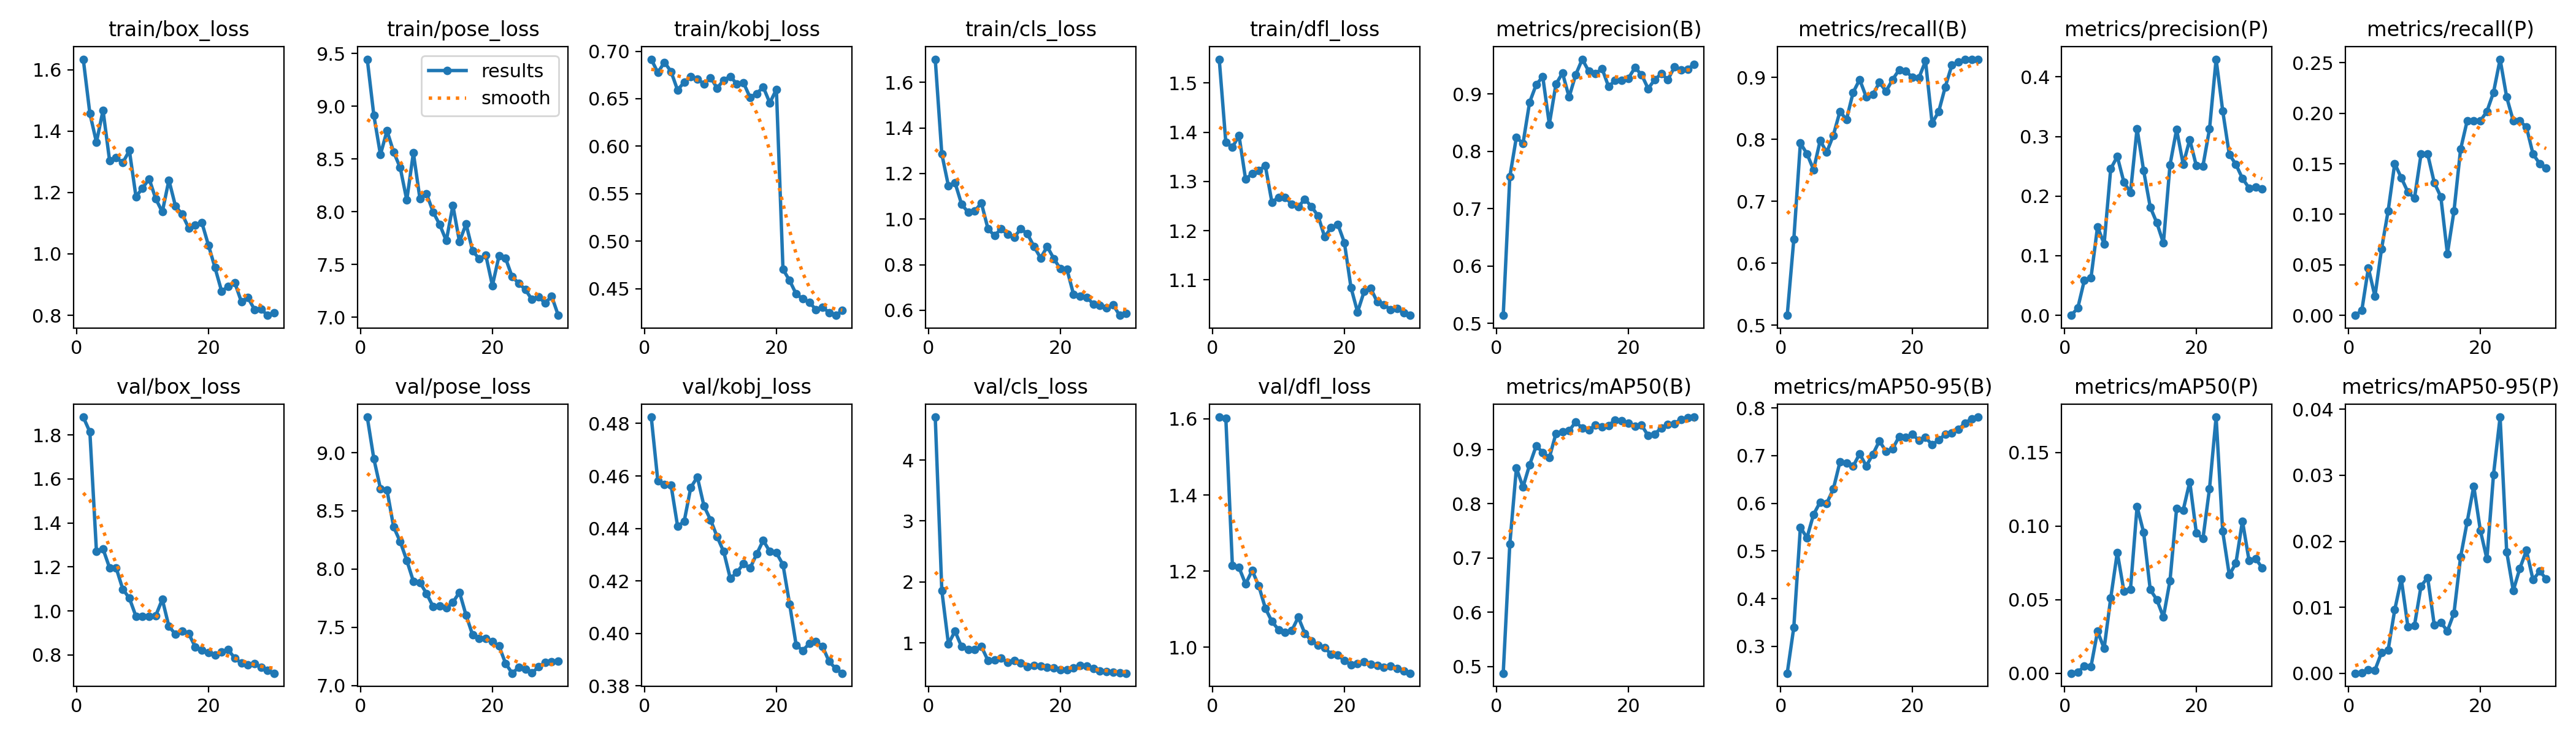

The file beside this chart, header and first rows:
epoch, time, train/box_loss, train/pose_loss, train/kobj_loss, train/cls_loss, train/dfl_loss, metrics/precision(B), metrics/recall(B), metrics/mAP50(B), metrics/mAP50-95(B), metrics/precision(P), metrics/recall(P), metrics/mAP50(P), metrics/mAP50-95(P), val/box_loss, val/pose_loss, val/kobj_loss, val/cls_loss, val/dfl_loss, lr/pg0, lr/pg1, lr/pg2
1, 14.81, 1.634, 9.447, 0.6916, 1.702, 1.548, 0.5138, 0.516, 0.4875, 0.2435, 0, 0, 0, 0, 1.881, 9.306, 0.4824, 4.705, 1.605, 0.08218, 0.00018, 0.00018
2, 29.71, 1.458, 8.915, 0.6775, 1.285, 1.379, 0.7555, 0.6385, 0.7255, 0.3396, 0.01236, 0.00469, 0.00067, 7e-05, 1.814, 8.948, 0.4581, 1.856, 1.602, 0.06336, 0.0003578, 0.0003578
3, 43.47, 1.363, 8.543, 0.6884, 1.146, 1.369, 0.8245, 0.7941, 0.8658, 0.5494, 0.05909, 0.04695, 0.00482, 0.00057, 1.272, 8.692, 0.4567, 0.9843, 1.214, 0.04452, 0.000523, 0.000523
4, 57.22, 1.468, 8.769, 0.6787, 1.16, 1.393, 0.8133, 0.7769, 0.8308, 0.5278, 0.06276, 0.01878, 0.00445, 0.00048, 1.282, 8.678, 0.4566, 1.191, 1.21, 0.02568, 0.0006758, 0.0006758
5, 71.79, 1.303, 8.568, 0.659, 1.065, 1.305, 0.8852, 0.7512, 0.8714, 0.5765, 0.1487, 0.06573, 0.02844, 0.00312, 1.196, 8.362, 0.4408, 0.9372, 1.166, 0.006816, 0.0008159, 0.0008159
6, 85.42, 1.313, 8.419, 0.6675, 1.03, 1.316, 0.9159, 0.7981, 0.9065, 0.6025, 0.1197, 0.1033, 0.01687, 0.00353, 1.195, 8.236, 0.4427, 0.8902, 1.202, 0.000835, 0.000835, 0.000835
7, 99.18, 1.297, 8.112, 0.673, 1.035, 1.323, 0.9302, 0.7793, 0.8948, 0.6001, 0.2458, 0.1502, 0.05103, 0.0096, 1.099, 8.074, 0.4556, 0.8869, 1.161, 0.000802, 0.000802, 0.000802
8, 113.3, 1.337, 8.559, 0.6707, 1.071, 1.332, 0.8472, 0.8067, 0.8849, 0.6299, 0.2664, 0.1361, 0.08212, 0.01428, 1.058, 7.895, 0.4596, 0.9432, 1.103, 0.000769, 0.000769, 0.000769
9, 127.3, 1.187, 8.124, 0.6655, 0.9579, 1.258, 0.9169, 0.8451, 0.9293, 0.6864, 0.2234, 0.1221, 0.05577, 0.00707, 0.9756, 7.885, 0.4486, 0.712, 1.068, 0.000736, 0.000736, 0.000736
10, 141.7, 1.214, 8.172, 0.6722, 0.9271, 1.268, 0.9366, 0.8322, 0.9328, 0.6838, 0.2063, 0.1159, 0.05713, 0.00724, 0.9756, 7.79, 0.4433, 0.7225, 1.046, 0.000703, 0.000703, 0.000703
11, 156.5, 1.245, 7.999, 0.6613, 0.9577, 1.268, 0.8945, 0.8757, 0.9345, 0.6777, 0.3133, 0.1596, 0.1132, 0.01321, 0.974, 7.677, 0.4369, 0.7463, 1.039, 0.00067, 0.00067, 0.00067
12, 173.6, 1.18, 7.879, 0.6695, 0.9323, 1.254, 0.9333, 0.8967, 0.9509, 0.7038, 0.2426, 0.1596, 0.09561, 0.01451, 0.9785, 7.685, 0.4312, 0.6833, 1.043, 0.000637, 0.000637, 0.000637
13, 191.1, 1.137, 7.727, 0.6735, 0.921, 1.248, 0.9606, 0.8685, 0.9395, 0.6783, 0.1816, 0.1315, 0.0568, 0.00735, 1.053, 7.666, 0.421, 0.7068, 1.079, 0.000604, 0.000604, 0.000604
14, 205.1, 1.24, 8.061, 0.6654, 0.9575, 1.264, 0.9393, 0.8725, 0.9366, 0.7027, 0.1553, 0.1174, 0.04998, 0.00768, 0.9299, 7.714, 0.4233, 0.6652, 1.036, 0.000571, 0.000571, 0.000571
15, 220.5, 1.155, 7.717, 0.6669, 0.935, 1.249, 0.9351, 0.892, 0.9446, 0.7308, 0.1212, 0.06103, 0.0381, 0.00642, 0.8942, 7.801, 0.4266, 0.6142, 1.017, 0.000538, 0.000538, 0.000538
16, 234.9, 1.13, 7.885, 0.6514, 0.8793, 1.23, 0.9444, 0.8779, 0.9421, 0.7088, 0.2524, 0.1033, 0.06294, 0.00912, 0.9097, 7.604, 0.4249, 0.6298, 1.006, 0.000505, 0.000505, 0.000505
17, 249.6, 1.085, 7.629, 0.6553, 0.8293, 1.188, 0.9127, 0.8967, 0.9444, 0.7142, 0.3118, 0.1643, 0.1119, 0.0176, 0.8972, 7.434, 0.4302, 0.6165, 0.9984, 0.000472, 0.000472, 0.000472
18, 264.7, 1.094, 7.555, 0.6623, 0.8792, 1.206, 0.924, 0.9126, 0.9545, 0.7401, 0.2533, 0.1925, 0.1108, 0.02294, 0.8368, 7.406, 0.4355, 0.5963, 0.9818, 0.000439, 0.000439, 0.000439
19, 279, 1.102, 7.589, 0.6457, 0.8269, 1.213, 0.9235, 0.9108, 0.9529, 0.7381, 0.2948, 0.1925, 0.13, 0.02836, 0.8221, 7.402, 0.4312, 0.5846, 0.9789, 0.000406, 0.000406, 0.000406
20, 295.2, 1.029, 7.302, 0.6598, 0.7814, 1.176, 0.9274, 0.9001, 0.9487, 0.7449, 0.2507, 0.1925, 0.09535, 0.02166, 0.8102, 7.376, 0.4307, 0.5616, 0.9651, 0.000373, 0.000373, 0.000373
21, 308.5, 0.955, 7.582, 0.4703, 0.7795, 1.085, 0.9457, 0.8997, 0.9431, 0.7319, 0.2506, 0.2019, 0.09139, 0.01731, 0.7985, 7.34, 0.4262, 0.5626, 0.954, 0.00034, 0.00034, 0.00034
22, 322.4, 0.8786, 7.559, 0.4586, 0.6692, 1.035, 0.9338, 0.9267, 0.9448, 0.7381, 0.3126, 0.2207, 0.1255, 0.03012, 0.8123, 7.19, 0.4113, 0.5924, 0.9569, 0.000307, 0.000307, 0.000307
23, 337.1, 0.8936, 7.385, 0.4443, 0.661, 1.076, 0.9093, 0.8263, 0.9258, 0.7227, 0.4296, 0.2535, 0.174, 0.03882, 0.8235, 7.105, 0.3956, 0.6308, 0.9613, 0.000274, 0.000274, 0.000274
24, 350.9, 0.9065, 7.323, 0.4393, 0.6572, 1.083, 0.9248, 0.8451, 0.9286, 0.733, 0.3432, 0.216, 0.09636, 0.01841, 0.7854, 7.156, 0.3935, 0.6244, 0.9559, 0.000241, 0.000241, 0.000241
25, 366.6, 0.8443, 7.264, 0.4357, 0.6269, 1.055, 0.9355, 0.885, 0.9398, 0.7448, 0.27, 0.1925, 0.0668, 0.01253, 0.7626, 7.141, 0.3962, 0.5784, 0.9518, 0.000208, 0.000208, 0.000208
26, 381.1, 0.8574, 7.169, 0.4279, 0.6224, 1.049, 0.9249, 0.9202, 0.9466, 0.7479, 0.2532, 0.1925, 0.0747, 0.0159, 0.7553, 7.108, 0.3969, 0.5372, 0.9476, 0.000175, 0.000175, 0.000175
27, 394.7, 0.8187, 7.194, 0.4306, 0.6091, 1.04, 0.9471, 0.9249, 0.9478, 0.7555, 0.2297, 0.1862, 0.1034, 0.01861, 0.76, 7.159, 0.395, 0.5291, 0.9504, 0.000142, 0.000142, 0.000142
28, 408.3, 0.8196, 7.136, 0.4246, 0.6238, 1.041, 0.9419, 0.9296, 0.9557, 0.768, 0.2136, 0.1596, 0.0766, 0.01415, 0.7428, 7.198, 0.3894, 0.5151, 0.9447, 0.000109, 0.000109, 0.000109
29, 422.4, 0.7997, 7.2, 0.4218, 0.5776, 1.033, 0.9433, 0.9296, 0.9584, 0.7776, 0.2155, 0.1502, 0.07794, 0.01545, 0.7294, 7.204, 0.3866, 0.5093, 0.9372, 7.6e-05, 7.6e-05, 7.6e-05
30, 436.3, 0.8071, 7.019, 0.4269, 0.5857, 1.028, 0.9519, 0.9296, 0.9598, 0.7809, 0.2121, 0.1455, 0.07147, 0.01432, 0.7169, 7.207, 0.3849, 0.5019, 0.9318, 4.3e-05, 4.3e-05, 4.3e-05
